Run: headless pygame with SDL's dummy video driver; simulated clock (each Clock.tick advances the game by its frame time, no real sleeping); random seed 0; keys injected as events and as key.get_pressed() state; no mouse input.
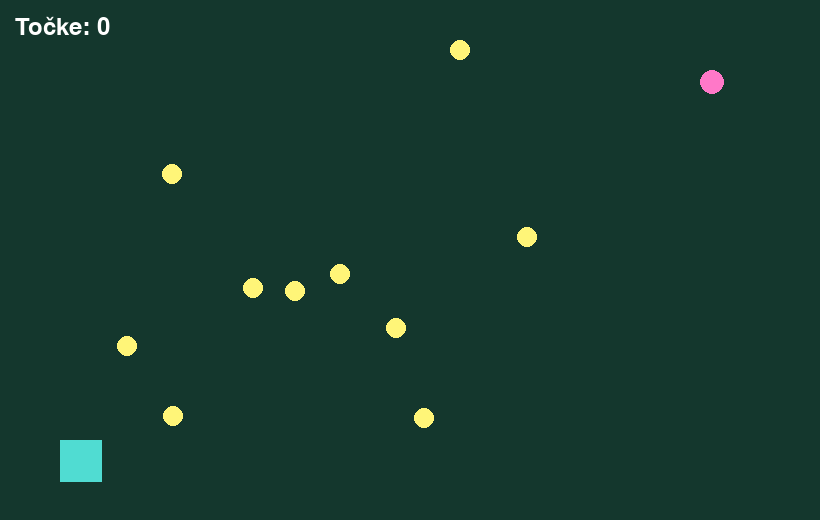
Frame 1 of 4 · flips 1–60 · no input
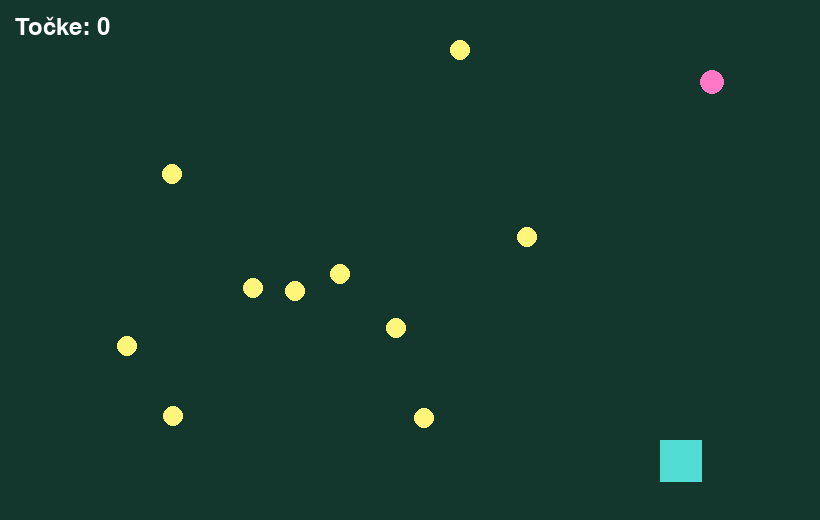
Frame 2 of 4 · flips 61–180 · tapped SPACE, RETURN · held RIGHT (→), D
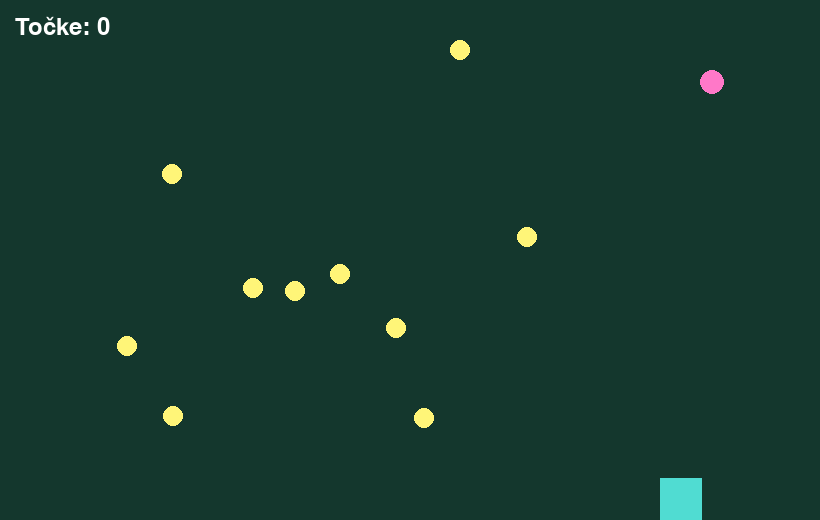
Frame 3 of 4 · flips 181–300 · held DOWN (↓), S
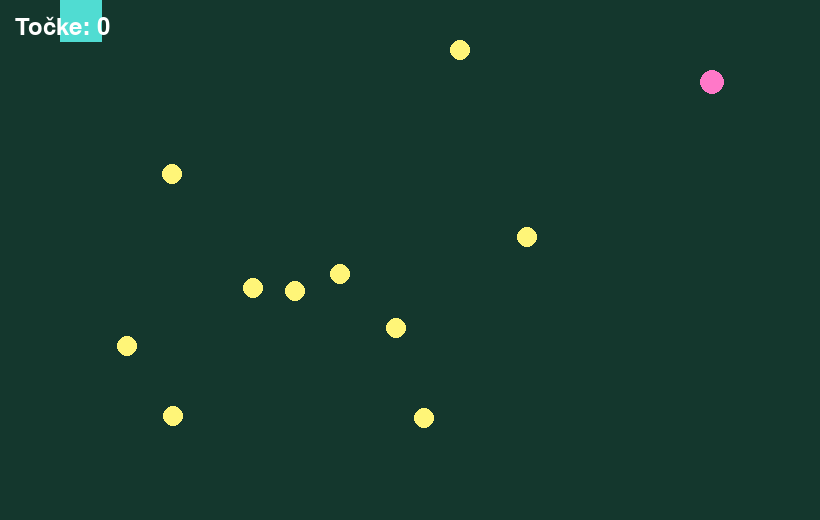
Frame 4 of 4 · flips 301–420 · held LEFT (←), A, UP (↑), W

The pygame program that drew these frames:

# Rešitve domače naloge – 27 Projekt Lov na kovance

import pygame
import random
import sys

pygame.init()

WIDTH, HEIGHT = 820, 520
screen = pygame.display.set_mode((WIDTH, HEIGHT))
pygame.display.set_caption("Lov na zvezde")
clock = pygame.time.Clock()
font = pygame.font.SysFont(None, 36)
big_font = pygame.font.SysFont(None, 56)

BACKGROUND = (20, 55, 45)
PLAYER_COLOR = (80, 220, 210)
STAR_COLOR = (255, 245, 120)
BONUS_COLOR = (255, 120, 200)
TEXT_COLOR = (255, 255, 255)


def nakljucni_kovanec():
    x_polozaj = random.randint(20, WIDTH - 40)
    y_polozaj = random.randint(20, HEIGHT - 40)
    return pygame.Rect(x_polozaj, y_polozaj, 20, 20)


def reset_game():
    global player, coins, bonus_star, score, won
    player = pygame.Rect(60, HEIGHT - 80, 42, 42)
    coins = [nakljucni_kovanec() for _ in range(10)]
    bonus_star = pygame.Rect(WIDTH - 120, 70, 24, 24)
    score = 0
    won = False


player = pygame.Rect(60, HEIGHT - 80, 42, 42)
coins = []
bonus_star = pygame.Rect(0, 0, 0, 0)
score = 0
won = False
reset_game()

running = True
while running:
    for event in pygame.event.get():
        if event.type == pygame.QUIT:
            running = False

        if event.type == pygame.KEYDOWN and won and event.key == pygame.K_r:
            reset_game()

    if not won:
        keys = pygame.key.get_pressed()

        # Premikanje
        if keys[pygame.K_LEFT]:
            player.x -= 5
        if keys[pygame.K_RIGHT]:
            player.x += 5
        if keys[pygame.K_UP]:
            player.y -= 5
        if keys[pygame.K_DOWN]:
            player.y += 5

        player.clamp_ip(screen.get_rect())

        # Pobiranje kovancev
        for coin in coins[:]:
            if player.colliderect(coin):
                coins.remove(coin)
                score += 1

        if player.colliderect(bonus_star):
            score += 3
            bonus_star = pygame.Rect(-100, -100, 24, 24)

        if not coins:
            won = True

    screen.fill(BACKGROUND)
    pygame.draw.rect(screen, PLAYER_COLOR, player)

    for coin in coins:
        pygame.draw.circle(screen, STAR_COLOR, coin.center, 10)

    pygame.draw.circle(screen, BONUS_COLOR, bonus_star.center, 12)

    # Izpis rezultata
    score_text = font.render(f"Točke: {score}", True, TEXT_COLOR)
    screen.blit(score_text, (15, 15))

    if won:
        title = big_font.render("Zmaga!", True, TEXT_COLOR)
        help_text = font.render("Pritisni R za novo igro.", True, TEXT_COLOR)
        screen.blit(title, title.get_rect(center=(WIDTH // 2, HEIGHT // 2 - 30)))
        screen.blit(
            help_text, help_text.get_rect(center=(WIDTH // 2, HEIGHT // 2 + 20))
        )

    pygame.display.flip()
    clock.tick(60)

pygame.quit()
sys.exit()
